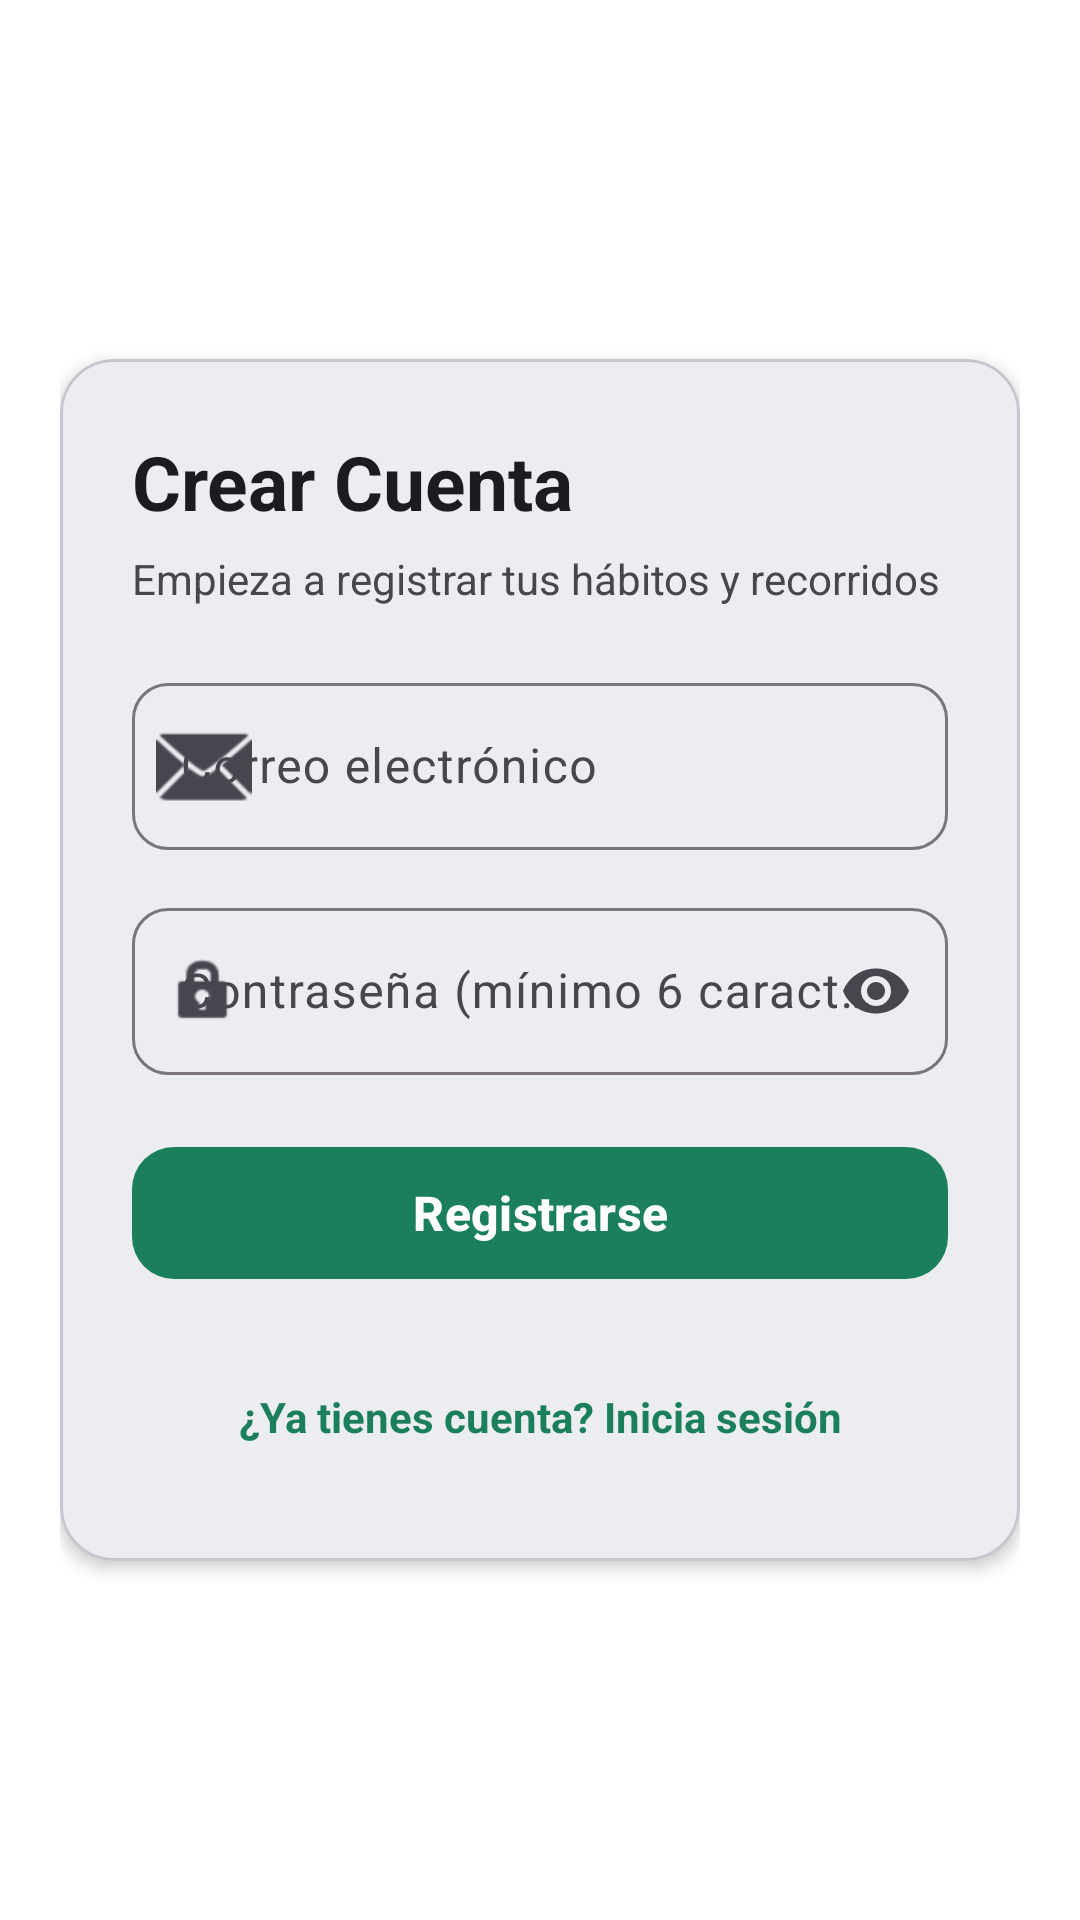

The Android layout XML behind this screen, and the referenced resources:
<!-- AndroidManifest.xml: application theme Theme.HabiTrack -->
<!-- res/layout/activity_pantalla_registro.xml -->
<?xml version="1.0" encoding="utf-8"?>
<ScrollView xmlns:android="http://schemas.android.com/apk/res/android"
    xmlns:app="http://schemas.android.com/apk/res-auto"
    android:layout_width="match_parent"
    android:layout_height="match_parent"
    android:background="?attr/colorSurfaceContainerLowest"
    android:fillViewport="true">

    <LinearLayout
        android:layout_width="match_parent"
        android:layout_height="wrap_content"
        android:gravity="center"
        android:orientation="vertical"
        android:padding="20dp">

        <com.google.android.material.card.MaterialCardView
            android:layout_width="match_parent"
            android:layout_height="wrap_content"
            app:cardBackgroundColor="?attr/colorSurface"
            app:cardCornerRadius="18dp"
            app:cardElevation="3dp"
            app:strokeColor="?attr/colorOutlineVariant"
            app:strokeWidth="1dp">

            <LinearLayout
                android:layout_width="match_parent"
                android:layout_height="wrap_content"
                android:orientation="vertical"
                android:padding="24dp">

                <TextView
                    android:layout_width="match_parent"
                    android:layout_height="wrap_content"
                    android:text="Crear Cuenta"
                    android:textColor="?attr/colorOnSurface"
                    android:textSize="25sp"
                    android:textStyle="bold" />

                <TextView
                    android:layout_width="match_parent"
                    android:layout_height="wrap_content"
                    android:layout_marginTop="6dp"
                    android:layout_marginBottom="20dp"
                    android:text="Empieza a registrar tus hábitos y recorridos"
                    android:textColor="?attr/colorOnSurfaceVariant"
                    android:textSize="14sp" />

                <com.google.android.material.textfield.TextInputLayout
                    style="@style/Widget.Material3.TextInputLayout.OutlinedBox"
                    android:layout_width="match_parent"
                    android:layout_height="wrap_content"
                    android:layout_marginBottom="14dp"
                    android:hint="Correo electrónico"
                    app:boxCornerRadiusBottomEnd="12dp"
                    app:boxCornerRadiusBottomStart="12dp"
                    app:boxCornerRadiusTopEnd="12dp"
                    app:boxCornerRadiusTopStart="12dp"
                    app:startIconDrawable="@android:drawable/ic_dialog_email">

                    <com.google.android.material.textfield.TextInputEditText
                        android:id="@+id/etEmailRegistro"
                        android:layout_width="match_parent"
                        android:layout_height="wrap_content"
                        android:autofillHints="emailAddress"
                        android:inputType="textEmailAddress" />
                </com.google.android.material.textfield.TextInputLayout>

                <com.google.android.material.textfield.TextInputLayout
                    style="@style/Widget.Material3.TextInputLayout.OutlinedBox"
                    android:layout_width="match_parent"
                    android:layout_height="wrap_content"
                    android:layout_marginBottom="20dp"
                    android:hint="Contraseña (mínimo 6 caracteres)"
                    app:boxCornerRadiusBottomEnd="12dp"
                    app:boxCornerRadiusBottomStart="12dp"
                    app:boxCornerRadiusTopEnd="12dp"
                    app:boxCornerRadiusTopStart="12dp"
                    app:endIconMode="password_toggle"
                    app:startIconDrawable="@android:drawable/ic_lock_idle_lock">

                    <com.google.android.material.textfield.TextInputEditText
                        android:id="@+id/etPasswordRegistro"
                        android:layout_width="match_parent"
                        android:layout_height="wrap_content"
                        android:autofillHints="password"
                        android:inputType="textPassword" />
                </com.google.android.material.textfield.TextInputLayout>

                <com.google.android.material.button.MaterialButton
                    android:id="@+id/btnRegistrar"
                    android:layout_width="match_parent"
                    android:layout_height="52dp"
                    android:text="Registrarse"
                    android:textAllCaps="false"
                    android:textSize="16sp"
                    android:textStyle="bold"
                    app:cornerRadius="14dp" />

                <TextView
                    android:id="@+id/tvVolverLogin"
                    android:layout_width="match_parent"
                    android:layout_height="wrap_content"
                    android:layout_marginTop="18dp"
                    android:gravity="center"
                    android:minHeight="48dp"
                    android:text="¿Ya tienes cuenta? Inicia sesión"
                    android:textColor="?attr/colorPrimary"
                    android:textSize="14sp"
                    android:textStyle="bold" />

            </LinearLayout>
        </com.google.android.material.card.MaterialCardView>
    </LinearLayout>
</ScrollView>
<!-- resources referenced by this layout -->
<resources>
  <style name="Theme.HabiTrack" parent="Base.Theme.HabiTrack" />
  <style name="Base.Theme.HabiTrack" parent="Theme.Material3.Light.NoActionBar">
  
          <item name="android:windowBackground">@android:color/white</item>
          <item name="android:textColorPrimary">@android:color/black</item>
          <item name="colorPrimary">@color/ht_primary</item>
          <item name="colorOnPrimary">@color/ht_on_primary</item>
  
      </style>
  <color name="ht_primary">#1B7F5C</color>
  <color name="ht_on_primary">#FFFFFF</color>
</resources>
